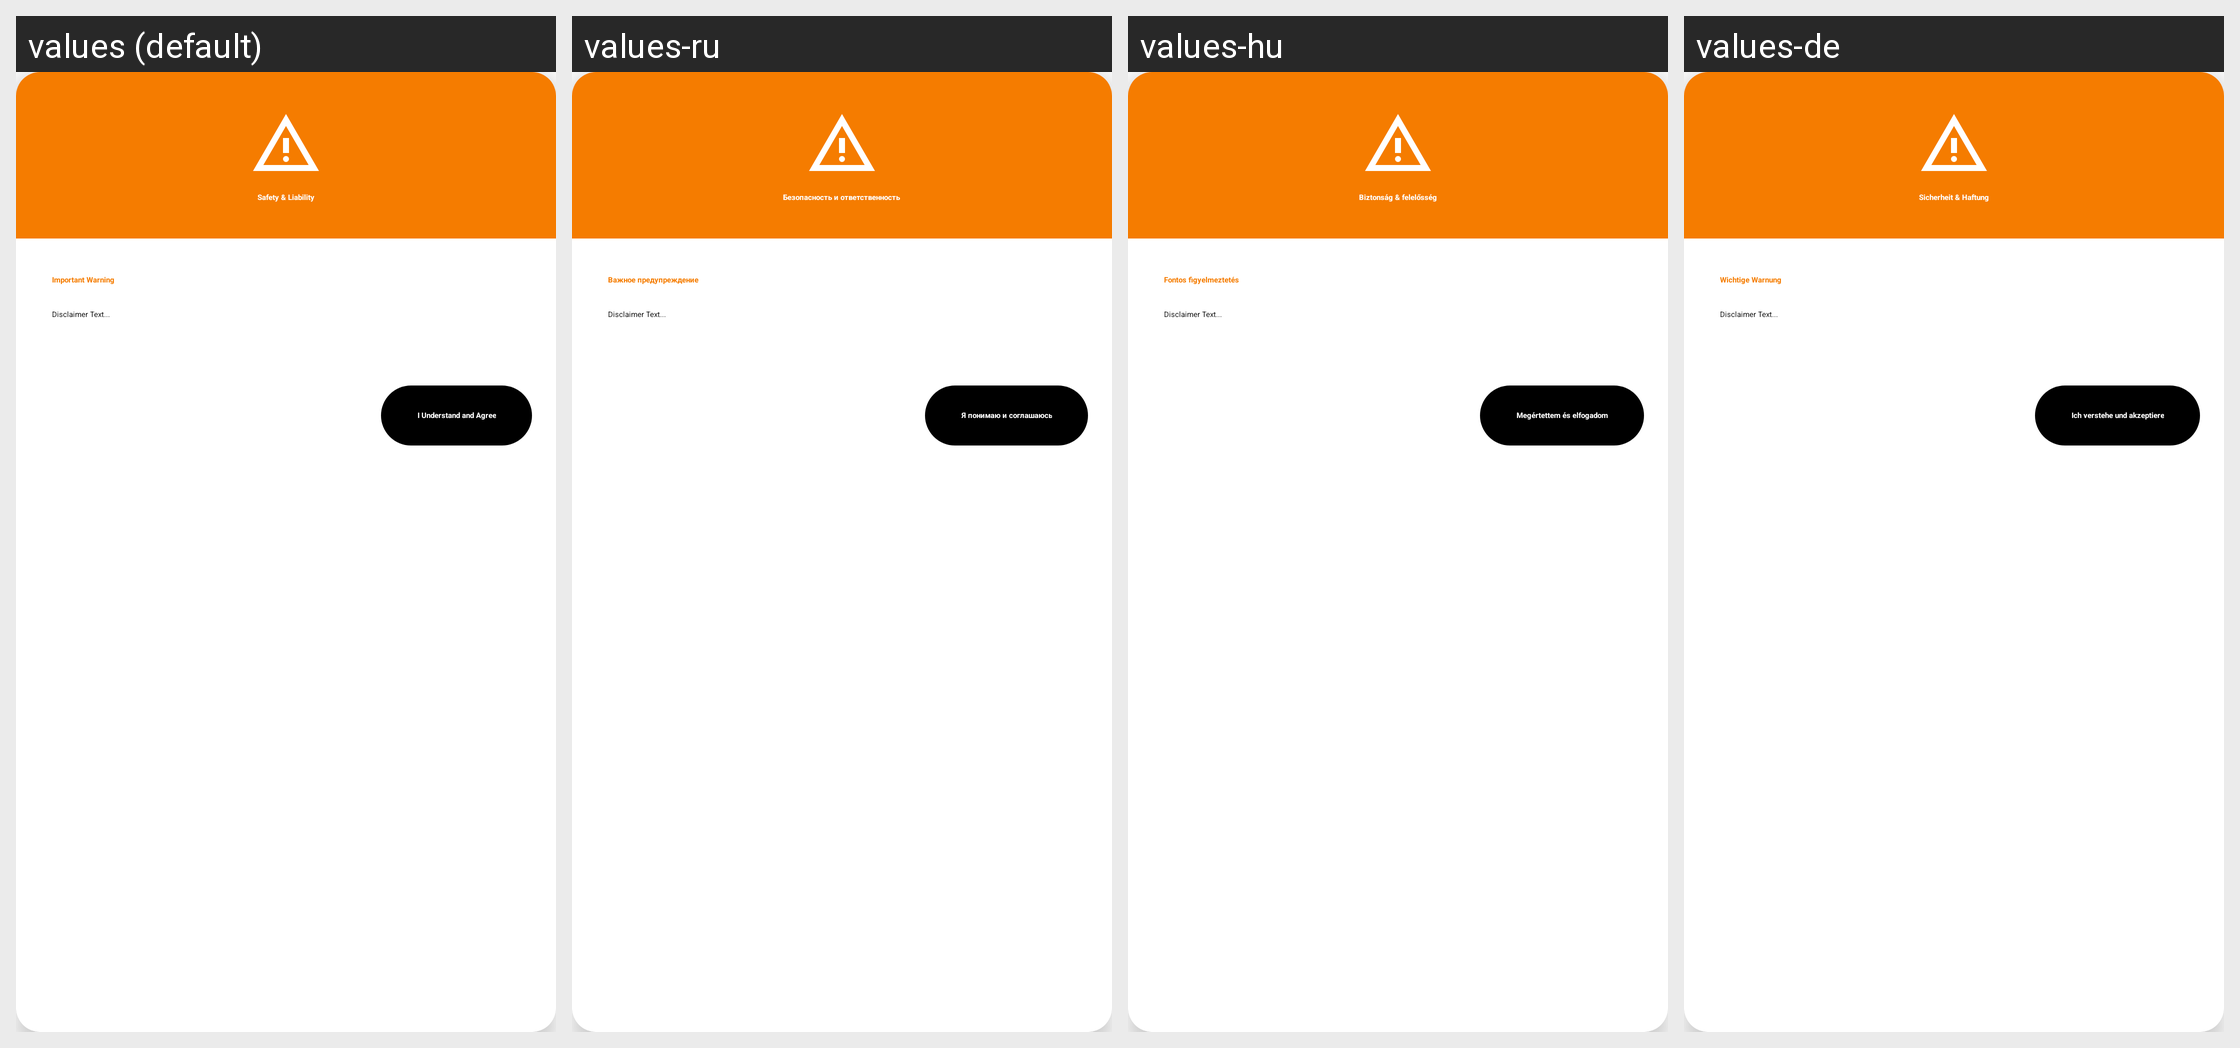

For this localized Android screen grid, give each drawn string resource with its value in every locale shown.
Android screen res/layout/dialog_safety_disclaimer.xml rendered under 4 locales, left to right: values (default), values-ru, values-hu, values-de. Device: Nexus 5 (rendered at 1080×1920; each locale shown at half size, 540×960, under a caption strip naming it); theme Theme.MaterialComponents.DayNight.NoActionBar.
Other locales in the repository, not shown: values-cs, values-es, values-es-rES, values-nl, values-pl, values-pt-rBR, values-uk, values-zh-rTW.
Strings drawn on this screen, with the default value and each locale's value (text and hints the layout hard-codes appear in the picture but are not listed):

disclaimer_title
  values: Safety & Liability
  values-ru: Безопасность и ответственность
  values-hu: Biztonság & felelősség
  values-de: Sicherheit & Haftung

disclaimer_header
  values: Important Warning
  values-ru: Важное предупреждение
  values-hu: Fontos figyelmeztetés
  values-de: Wichtige Warnung

disclaimer_accept
  values: I Understand and Agree
  values-ru: Я понимаю и соглашаюсь
  values-hu: Megértettem és elfogadom
  values-de: Ich verstehe und akzeptiere
